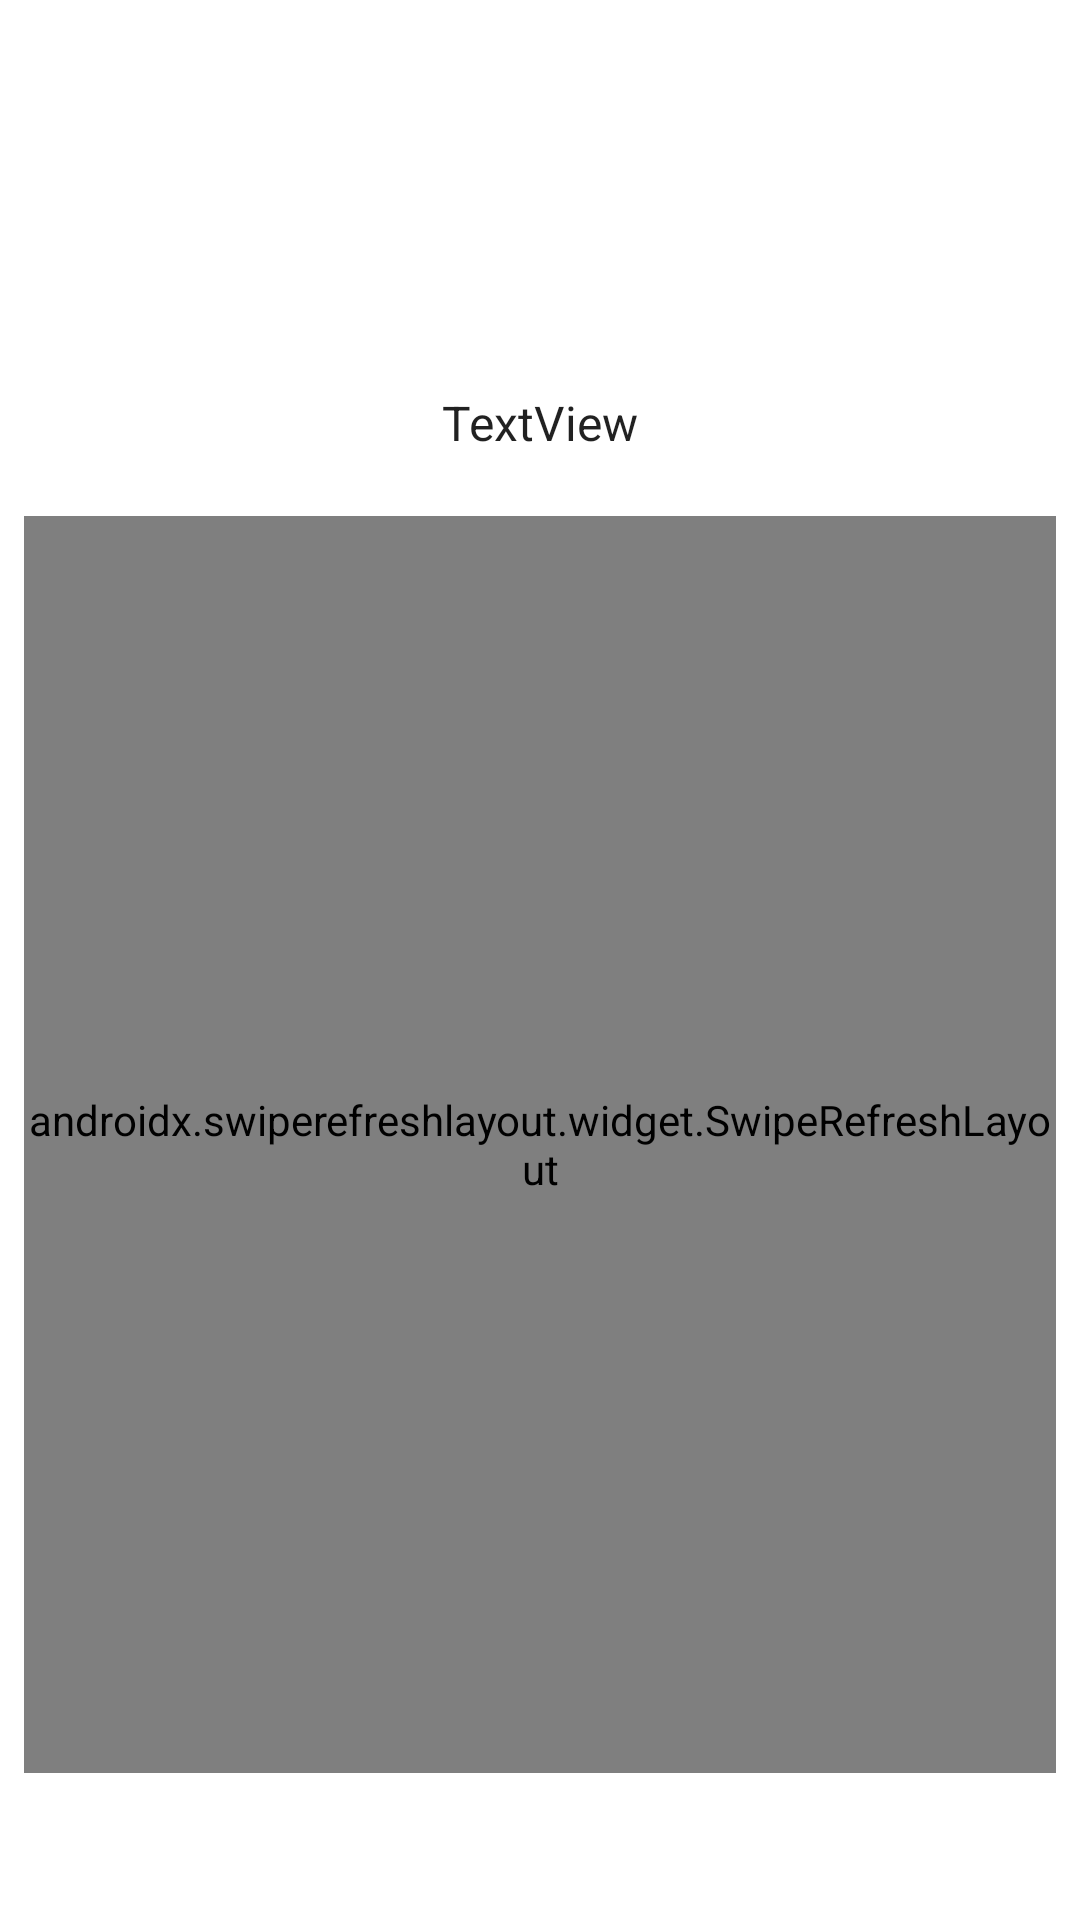

This screen was rendered from an Android layout file. Write that file and the resources it references.
<!-- AndroidManifest.xml: application theme Theme.Metagram -->
<!-- res/layout/fragment_profile.xml -->
<?xml version="1.0" encoding="utf-8"?>
<RelativeLayout xmlns:android="http://schemas.android.com/apk/res/android"
    android:layout_width="match_parent"
    android:layout_height="match_parent"
    xmlns:tools="http://schemas.android.com/tools"
    tools:context=".Fragments.ProfileFragment">

    <androidx.swiperefreshlayout.widget.SwipeRefreshLayout
        android:id="@+id/swipeContainer"
        android:layout_width="wrap_content"
        android:layout_height="510dp"
        android:layout_alignParentStart="true"
        android:layout_alignParentTop="true"
        android:layout_alignParentEnd="true"
        android:layout_alignParentBottom="true"
        android:layout_centerInParent="true"
        android:layout_marginStart="8dp"
        android:layout_marginTop="172dp"
        android:layout_marginEnd="8dp"
        android:layout_marginBottom="49dp">

        <androidx.recyclerview.widget.RecyclerView
            android:id="@+id/rvProfile"
            android:layout_width="match_parent"
            android:layout_height="606dp"
            android:layout_below="@+id/tvProfile"
            android:layout_alignParentStart="true"
            android:layout_alignParentBottom="true"
            android:layout_marginTop="1dp"
            android:layout_marginBottom="1dp">

        </androidx.recyclerview.widget.RecyclerView>

    </androidx.swiperefreshlayout.widget.SwipeRefreshLayout>

    <ImageView
        android:id="@+id/ivProfile"
        android:layout_width="100dp"
        android:layout_height="100dp"
        android:layout_alignParentTop="true"
        android:layout_centerHorizontal="true"
        android:layout_marginTop="18dp"
        tools:srcCompat="@tools:sample/avatars" />

    <TextView
        android:id="@+id/tvProfile"
        android:layout_width="wrap_content"
        android:layout_height="wrap_content"
        android:layout_alignParentTop="true"
        android:layout_centerHorizontal="true"
        android:layout_marginTop="130dp"
        android:text="TextView"
        android:textAppearance="@style/TextAppearance.AppCompat.Large"
        android:textSize="16sp" />

</RelativeLayout>
<!-- resources referenced by this layout -->
<resources>
  <style name="Theme.Metagram" parent="Theme.MaterialComponents.DayNight.NoActionBar">
          
          <item name="colorPrimary">@color/orange_insta</item>
          <item name="colorPrimaryVariant">@color/purple_insta</item>
          <item name="colorOnPrimary">@color/white</item>
          
          <item name="colorSecondary">@color/teal_200</item>
          <item name="colorSecondaryVariant">@color/teal_700</item>
          <item name="colorOnSecondary">@color/black</item>
          
          <item name="android:statusBarColor" tools:targetApi="l">?attr/colorPrimaryVariant</item>
          
      </style>
  <color name="orange_insta">#F56040</color>
  <color name="purple_insta">#833AB4</color>
  <color name="white">#FFFFFFFF</color>
  <color name="teal_200">#FF03DAC5</color>
  <color name="teal_700">#FF018786</color>
  <color name="black">#FF000000</color>
</resources>
